Run: headless pygame with SDL's dummy video driver; simulated clock (each Clock.tick advances the game by its frame time, no real sleeping); random seed 0; keys injected as events and as key.get_pressed() state; no mouse input.
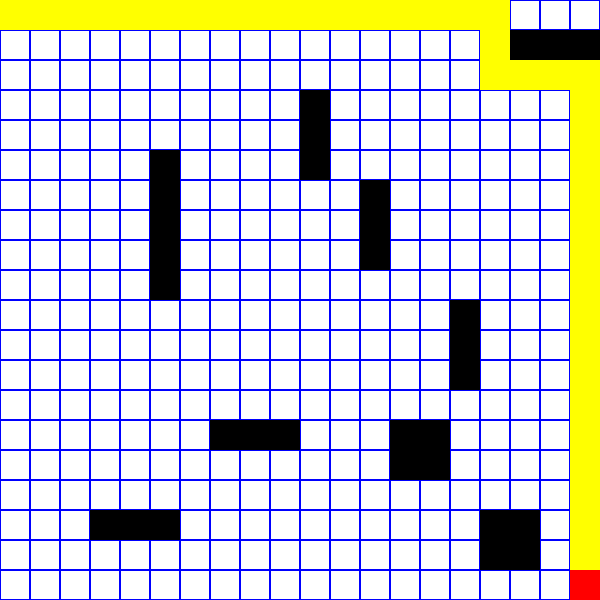
Frame 1 of 4 · flips 1–60 · no input
Frame 2 of 4 · flips 61–180 · tapped SPACE, RETURN · held RIGHT (→), D · screen unchanged from frame 1, image omitted
Frame 3 of 4 · flips 181–300 · held DOWN (↓), S · screen unchanged from frame 2, image omitted
Frame 4 of 4 · flips 301–420 · held LEFT (←), A, UP (↑), W · screen unchanged from frame 3, image omitted

The pygame program that drew these frames:

import pygame
import sys
from collections import deque
import time

# Constants for the grid
GRID_SIZE = 30  # Size of the grid cells (pixels)
WIDTH, HEIGHT = 20, 20  # Width and height of the grid (20x20 grid)
WINDOW_SIZE = (WIDTH * GRID_SIZE, HEIGHT * GRID_SIZE)  # Window size

# Define colors
WHITE = (255, 255, 255)
BLACK = (0, 0, 0)
RED = (255, 0, 0)
GREEN = (0, 255, 0)
BLUE = (0, 0, 255)
YELLOW = (255, 255, 0)

# Initialize the Pygame window
pygame.init()
window = pygame.display.set_mode(WINDOW_SIZE)
pygame.display.set_caption("Pathfinding Agent")

# Define the start and target positions
start = (0, 0)
target = (19, 19)

# Define a list of obstacles (represented as grid coordinates)
obstacles = [
    (5, 5), (5, 6), (5, 7), (5, 8), (5, 9),  # Vertical wall
    (10, 3), (10, 4), (10, 5),  # Horizontal wall
    (15, 10), (15, 11), (15, 12),  # Another vertical wall
    (7, 14), (8, 14), (9, 14),  # Horizontal set
    (3, 17), (4, 17), (5, 17),  # Obstacles near the target
    (12, 6), (12, 7), (12, 8),  # Random block of obstacles
    (17, 1), (18, 1), (19, 1),  # Some more obstacles
    (13, 14), (14, 14), (13, 15), (14, 15),  # Complex block
    (16, 17), (16, 18), (17, 17), (17, 18),  # Another block near the end
]


# Function to draw the grid and obstacles
def draw_grid():
    window.fill(WHITE)
    for y in range(HEIGHT):
        for x in range(WIDTH):
            rect = pygame.Rect(x * GRID_SIZE, y * GRID_SIZE, GRID_SIZE, GRID_SIZE)
            pygame.draw.rect(window, BLUE, rect, 1)
    # Draw the obstacles
    for obstacle in obstacles:
        x, y = obstacle
        pygame.draw.rect(window, BLACK, (x * GRID_SIZE, y * GRID_SIZE, GRID_SIZE, GRID_SIZE))


# Function to check if a cell is passable
def is_passable(cell):
    return cell not in obstacles and 0 <= cell[0] < WIDTH and 0 <= cell[1] < HEIGHT


# Breadth-First Search (BFS) for pathfinding
def bfs(start, target):
    queue = deque([start])
    came_from = {start: None}

    while queue:
        current = queue.popleft()

        if current == target:
            break

        neighbors = [(current[0] + 1, current[1]), (current[0] - 1, current[1]),
                     (current[0], current[1] + 1), (current[0], current[1] - 1)]

        for neighbor in neighbors:
            if neighbor not in came_from and is_passable(neighbor):
                queue.append(neighbor)
                came_from[neighbor] = current

    # Reconstruct the path
    path = []
    if target in came_from:
        current = target
        while current:
            path.append(current)
            current = came_from[current]
        path.reverse()
    return path


# Main loop
running = True
path = bfs(start, target)  # Get the path before starting the animation
current_position = start
visited_cells = []  # Store cells visited by the agent

while running:
    for event in pygame.event.get():
        if event.type == pygame.QUIT:
            running = False

    # Draw the grid and obstacles
    draw_grid()

    # Draw the cells the agent has visited in yellow
    for cell in visited_cells:
        pygame.draw.rect(window, YELLOW, (cell[0] * GRID_SIZE, cell[1] * GRID_SIZE, GRID_SIZE, GRID_SIZE))

    # Draw the agent and target
    pygame.draw.rect(window, GREEN,
                     (current_position[0] * GRID_SIZE, current_position[1] * GRID_SIZE, GRID_SIZE, GRID_SIZE))  # Agent
    pygame.draw.rect(window, RED, (target[0] * GRID_SIZE, target[1] * GRID_SIZE, GRID_SIZE, GRID_SIZE))  # Target

    # Update the display
    pygame.display.flip()

    # Move the agent along the path (animate step by step)
    if current_position != target:
        next_position = path.pop(0)  # Get the next step in the path
        visited_cells.append(current_position)  # Mark the current position as visited
        current_position = next_position  # Move the agent to the next position
        time.sleep(0.1)  # Delay for animation effect

pygame.quit()
sys.exit()
